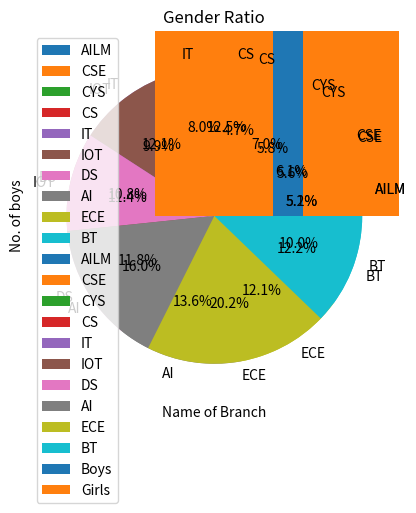

Recreate this plot in Python.
import matplotlib.pyplot as plt
branch =['AILM','CSE','CYS','CS','IT','IOT','DS','AI','ECE','BT']
no_of_boys = [23,25,26,56,54,51,53,61,54,45]
no_of_girls =[11,13,15,10,17,21,23,34,43,26]
plt.pie(no_of_boys,labels =branch,autopct="%1.1f%%")
plt.title("N0. OF BOYS")
plt.show()
plt.pie(no_of_girls,labels =branch,autopct="%1.1f%%")
plt.title("N0. OF GIRLS")
plt.show()

plt.stackplot(branch,no_of_boys,no_of_girls,labels=["Boys","Girls"])
plt.legend()
plt.grid()
plt.show()

plt.bar(branch,no_of_girls)
plt.title("Gender Ratio")
plt.xlabel("Name of Branch")
plt.ylabel("No. of girls")
plt.grid()
plt.show()


plt.bar(branch,no_of_boys)
plt.title("Gender Ratio")
plt.xlabel("Name of Branch")
plt.ylabel("No. of boys")
plt.grid()
plt.show()